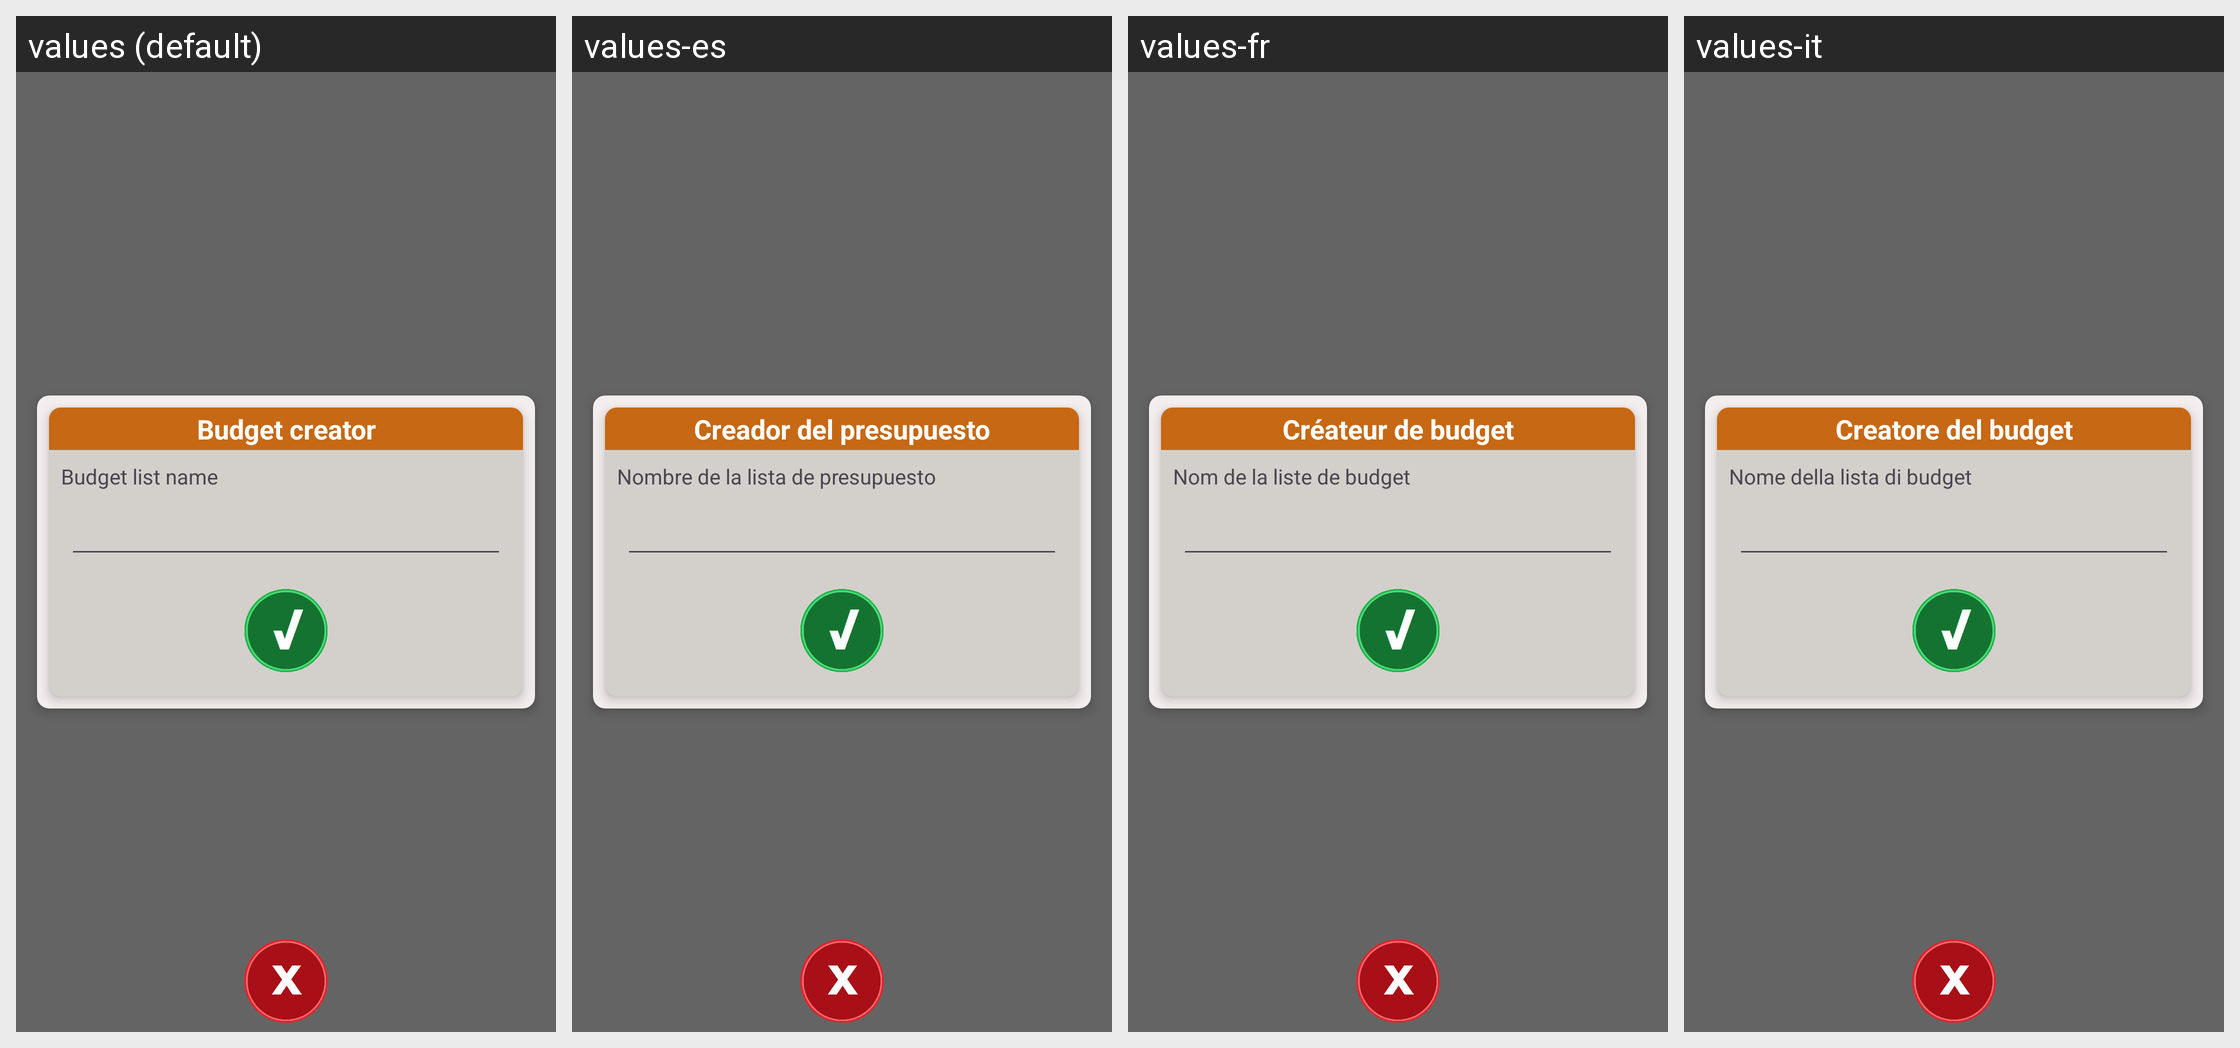

Strings drawn on this Android screen and how each of the app's shown locales translates them:
Android screen res/layout/fragment_budget_creator.xml rendered under 4 locales, left to right: values (default), values-es, values-fr, values-it. Device: Nexus 5 (rendered at 1080×1920; each locale shown at half size, 540×960, under a caption strip naming it); theme Theme.MyApplication.
Other locales in the repository, not shown: values-pt.
Strings drawn on this screen, with the default value and each locale's value (text and hints the layout hard-codes, and strings that could not be matched under every locale, appear in the picture but are not listed):

budget_input_title
  values: Budget creator
  values-es: Creador del presupuesto
  values-fr: Créateur de budget
  values-it: Creatore del budget

budget_input_name
  values: Budget list name
  values-es: Nombre de la lista de presupuesto
  values-fr: Nom de la liste de budget
  values-it: Nome della lista di budget
